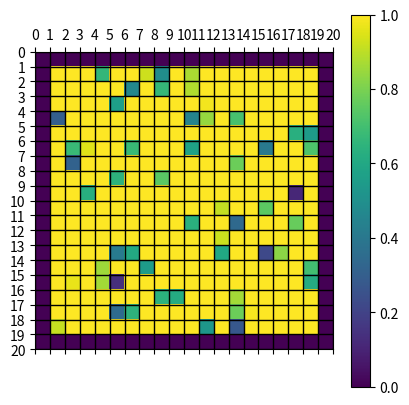

This figure's Python source:
import math
import pandas as pd
import numpy as np
import matplotlib.pyplot as plt
from tqdm import trange
import seaborn as sns
import matplotlib.colors


def cal_gradient_horizon(nums, x, y, x_cellsize):
    ans = (nums[x - 1][y + 1] + 2 * nums[x][y + 1] + nums[x + 1][y + 1] -
           (nums[x - 1][y - 1] + 2 * nums[x][y - 1] + nums[x + 1][y - 1])) \
          / (8 * x_cellsize)
    return ans


def cal_gradient_vertical(nums, x, y, y_cellsize):
    ans = (nums[x + 1][y - 1] + 2 * nums[x + 1][y] + nums[x + 1][y + 1] -
           (nums[x - 1][y - 1] + 2 * nums[x - 1][y] + nums[x - 1][y + 1])) \
          / (8 * y_cellsize)
    return ans


def cal_single_point_slope(nums, height, width, x, y, x_cellsize, y_cellsize):
    if x == 0 or x == height - 1 or y == 0 or y == width - 1:
        return 0.0
    dzdx = cal_gradient_horizon(nums, x, y, x_cellsize)
    dzdy = cal_gradient_vertical(nums, x, y, y_cellsize)
    ans = math.atan(math.sqrt(dzdx ** 2 + dzdy ** 2)) * 57.29578
    return ans


def cal_slope(nums):
    m = len(nums)
    n = len(nums[0])
    slope = np.zeros((m, n), dtype=float)
    for i in range(m):
        for j in range(n):
            slope[i][j] = cal_single_point_slope(nums, m, n, i, j, 5, 5)
    return slope


if __name__ == '__main__':
    # nums = np.array([[50, 45, 50],
    #                  [30, 30, 30],
    #                  [8, 10, 10]])
    nums = np.random.random((20, 20))
    slope = cal_slope(nums)
    # sns.heatmap(slope, linewidths=0.02, vmax=100, vmin=0, cmap='rainbow')

    im2 = plt.matshow(slope, norm=matplotlib.colors.Normalize(vmin=0, vmax=1, clip=False))
    cb2 = plt.colorbar(im2)
    # 更改坐标轴位置和刻度，方便后面划分网格
    ax = plt.gca()
    ax.set_xticks(np.arange(-0.5, len(nums[0]), 1))
    ax.set_yticks(np.arange(-0.5, len(nums), 1))
    ax.set_xticklabels(np.arange(0, len(nums[0]) + 1, 1))
    ax.set_yticklabels(np.arange(0, len(nums) + 1, 1))
    ax.grid(color='black', linestyle='-', linewidth=1)

    plt.show()
